12-way image classification set "Dataset" from GitHub (Pooja13E/Geosea); label vocabulary: Caulerpa racemosa, Caulerpa serrulata, Colpomenia sinuosa, Dictyosphaeria cavernosa, Dictyota dichotoma, Halimeda macroloba, Halimeda tuna, Hormophysa cuneiformis, Hydroclathrus clathratus, Lobophora variegata, Turbinaria ornata, Ulva lactuca.

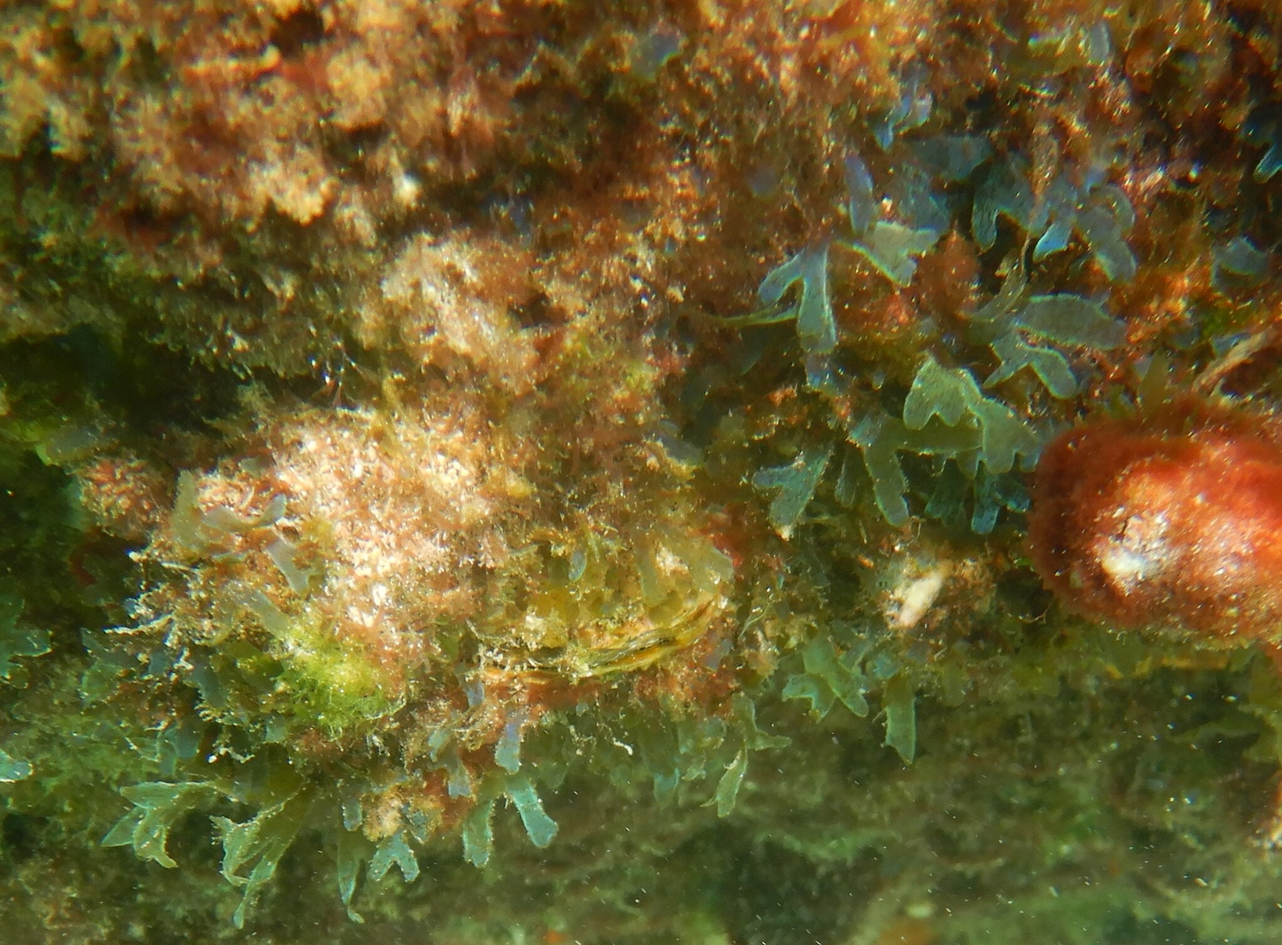
Label: Dictyota dichotoma

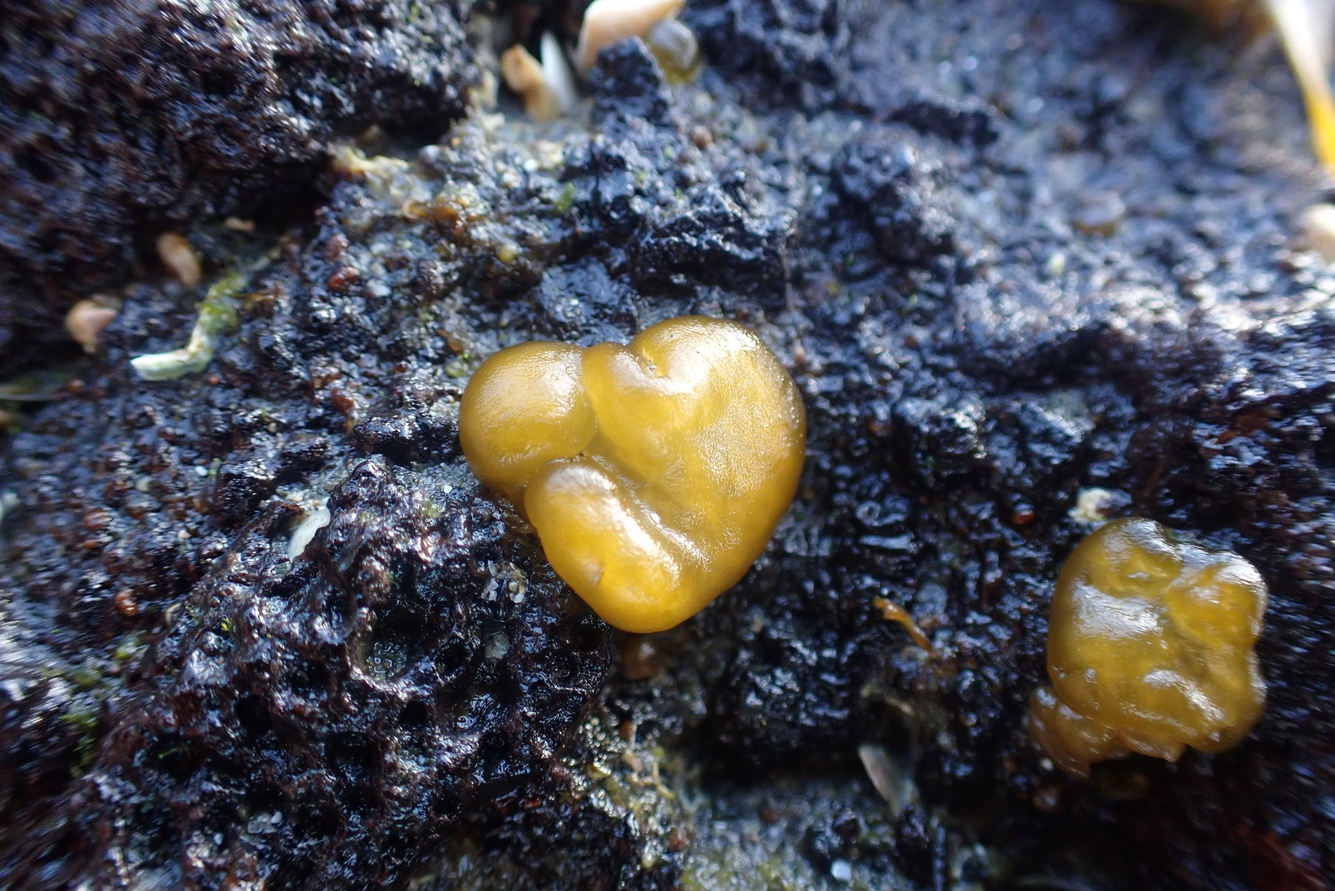
Label: Colpomenia sinuosa

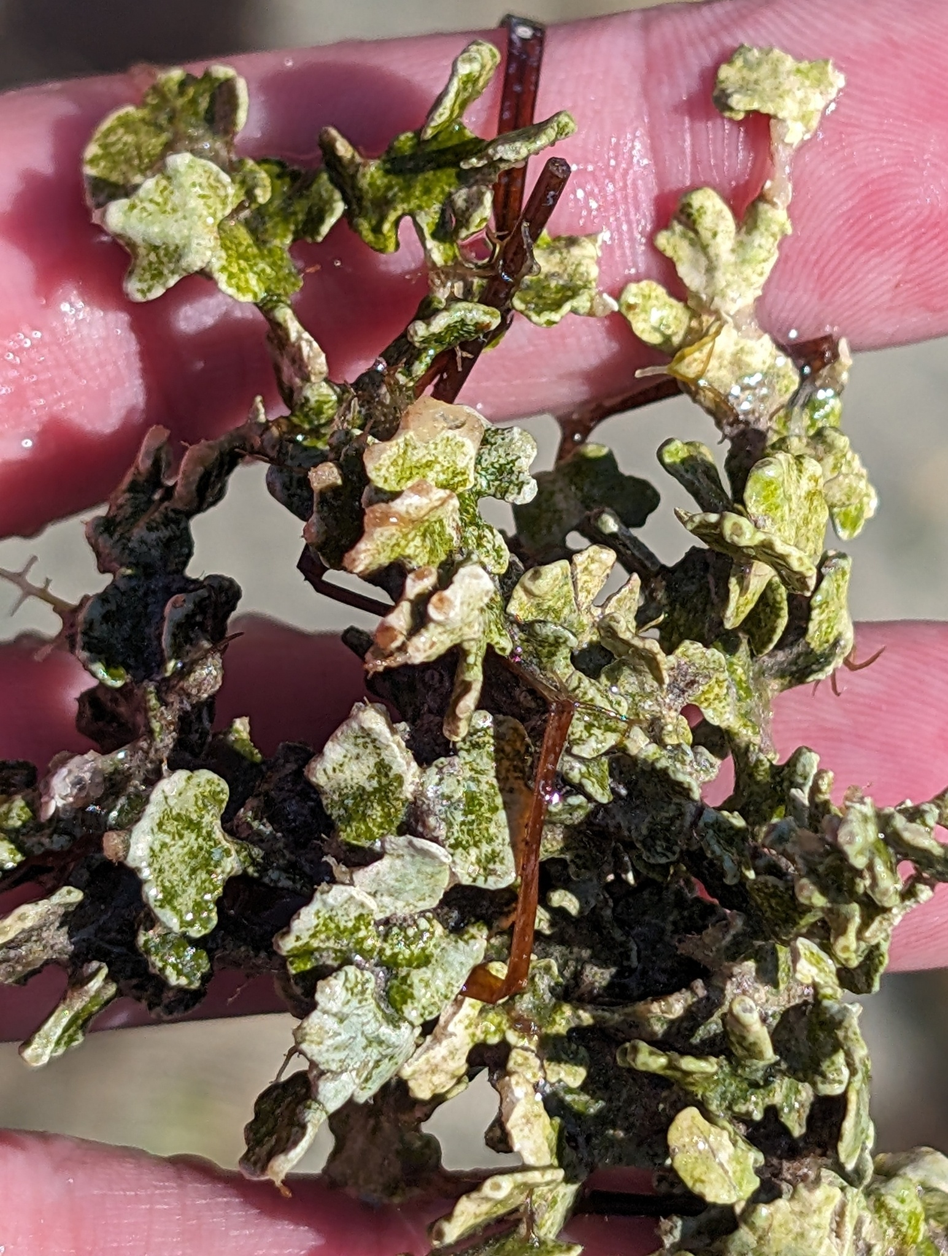
Label: Halimeda tuna

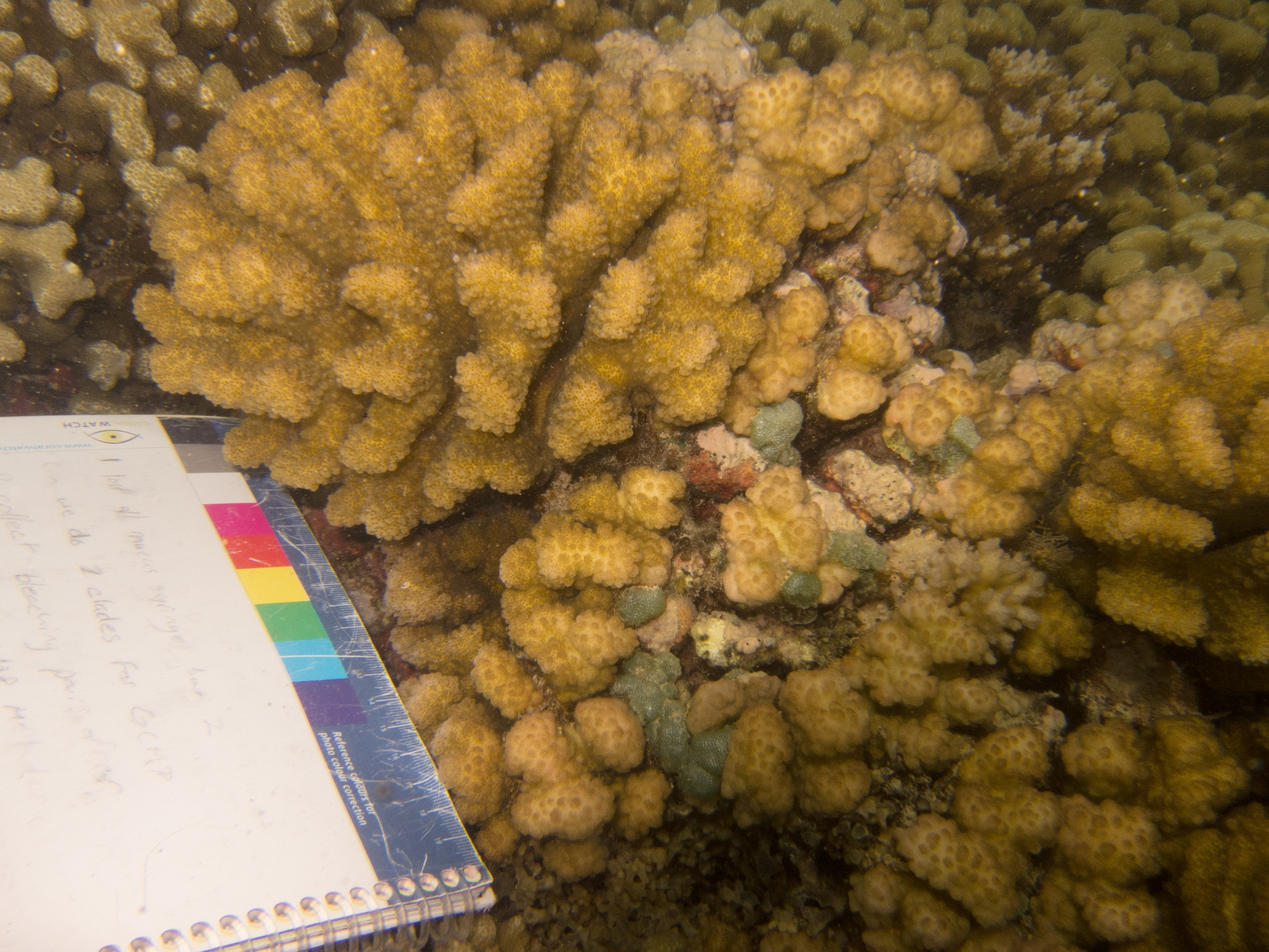
Label: Dictyosphaeria cavernosa

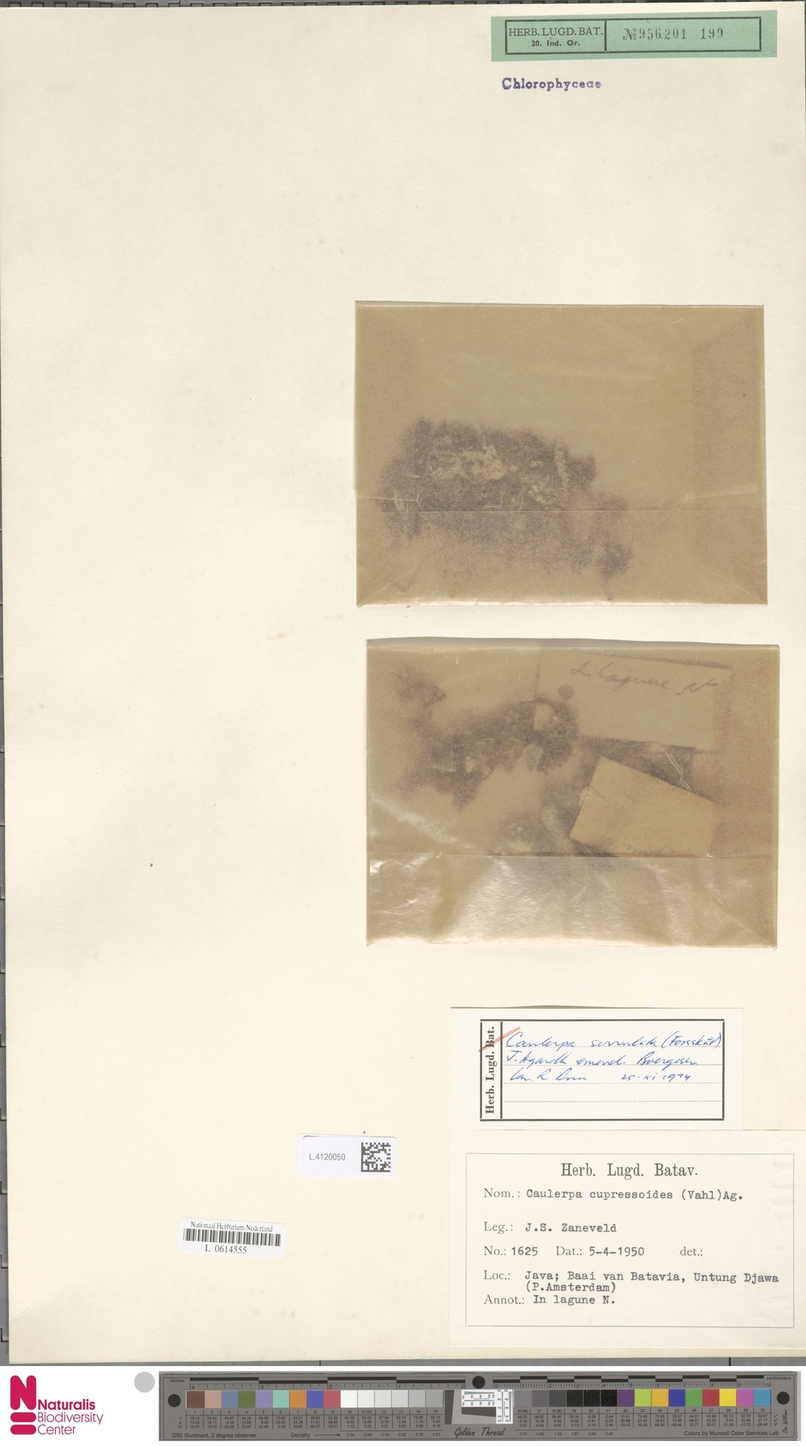
Label: Caulerpa serrulata

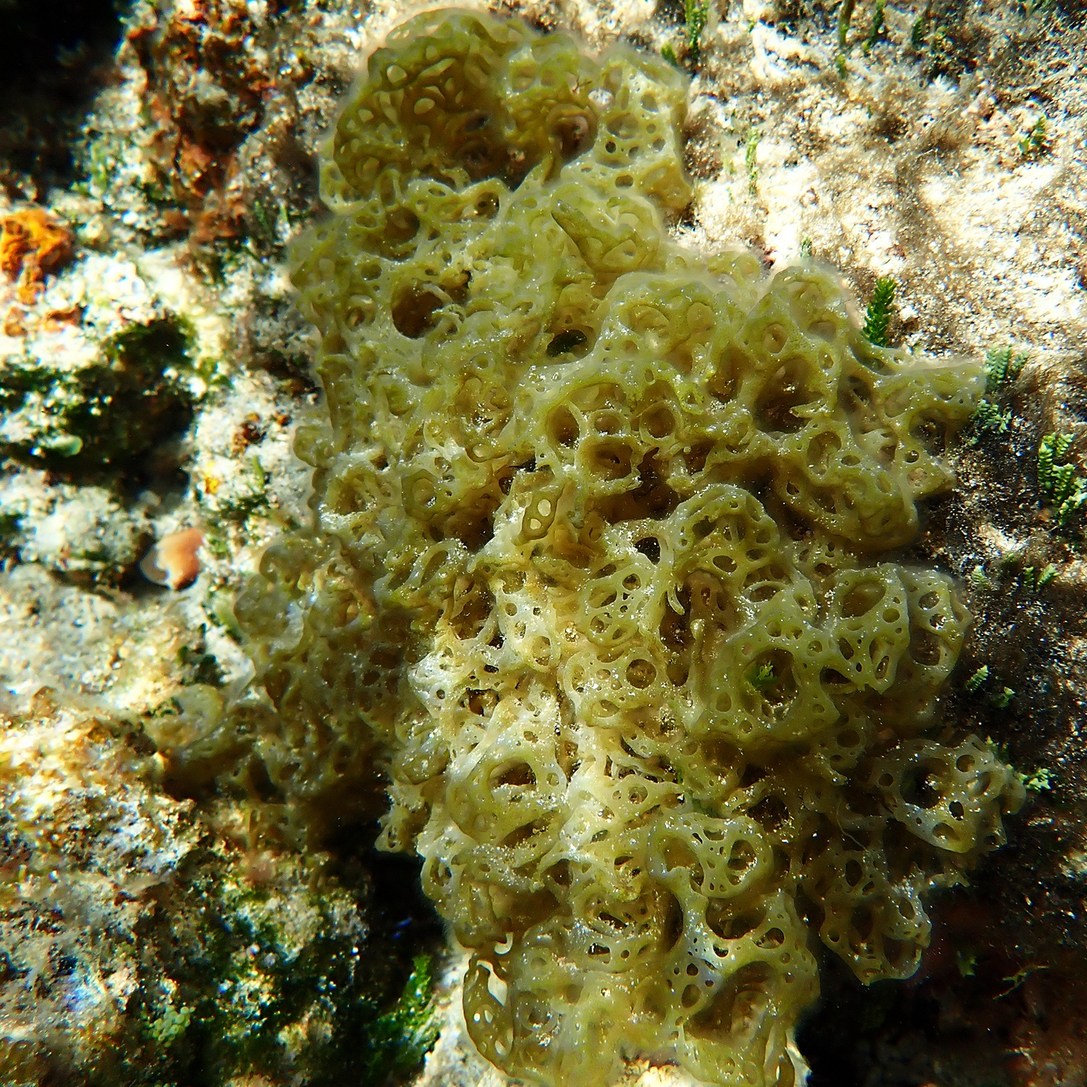
Label: Hydroclathrus clathratus
